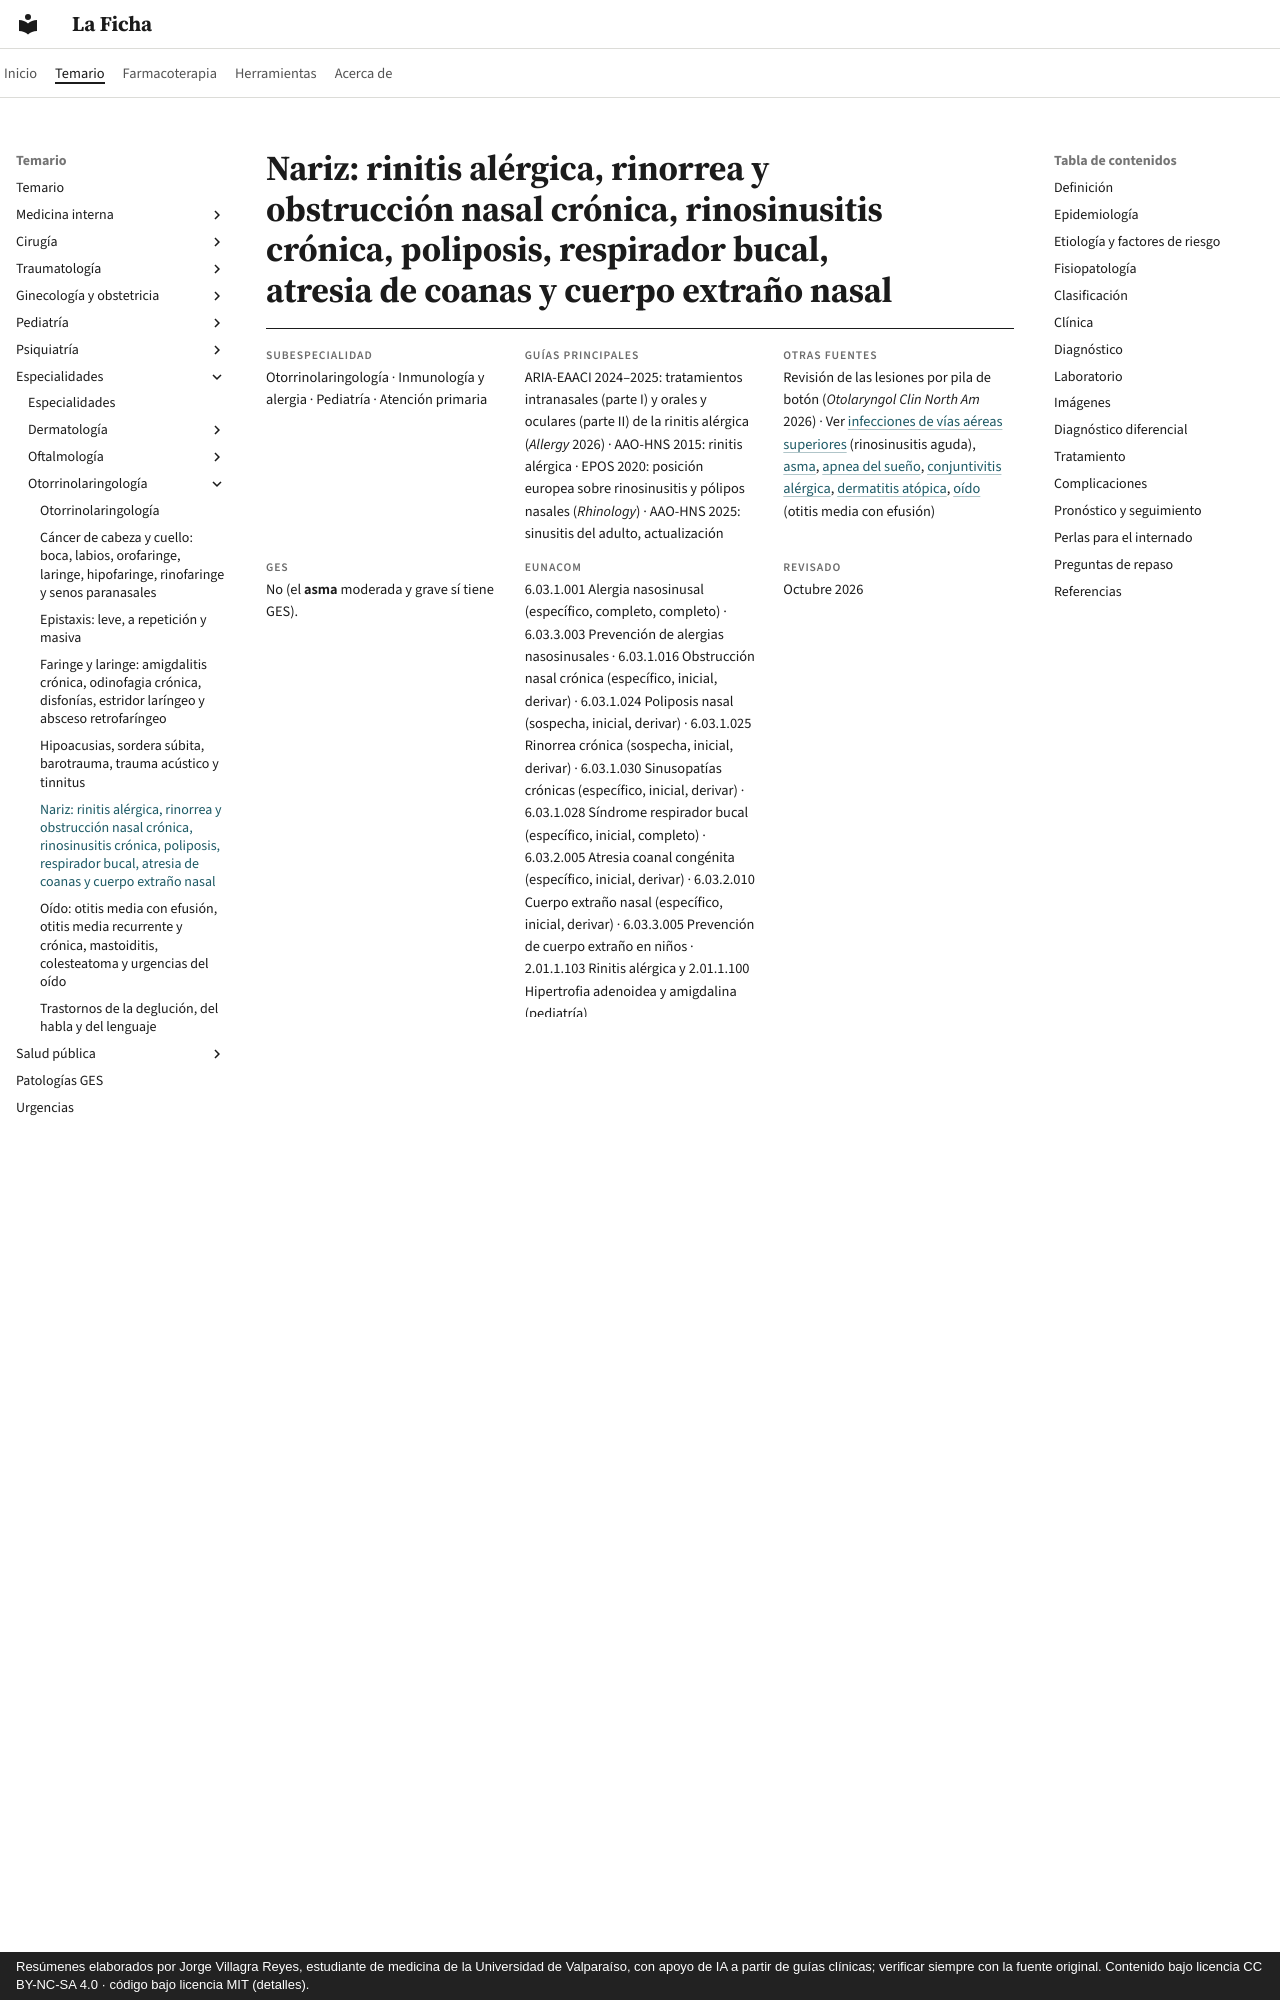

repository: jorgevillagrareyes-dotcom/laficha · page: especialidades/otorrinolaringologia/nariz-rinitis-sinusitis-cronica-y-obstruccion-nasal.html · generator: mkdocs · copyright: Resúmenes elaborados por Jorge Villagra Reyes, estudiante de medicina de la Universidad de Valparaíso, con apoyo de IA a partir de guías clínicas; verificar siempre con la fuente original. Contenido bajo licencia CC BY-NC-SA 4.0 · código bajo licencia MIT (detalles).

---
tags:
  - Otorrinolaringología
  - Frecuente en sala
---

# Nariz: rinitis alérgica, rinorrea y obstrucción nasal crónica, rinosinusitis crónica, poliposis, respirador bucal, atresia de coanas y cuerpo extraño nasal

<div class="ficha" markdown>

**Subespecialidad**
Otorrinolaringología · Inmunología y alergia · Pediatría · Atención primaria

**Guías principales**
ARIA-EAACI 2024–2025: tratamientos intranasales (parte I) y orales y oculares (parte II) de la rinitis alérgica (*Allergy* 2026) · AAO-HNS 2015: rinitis alérgica · EPOS 2020: posición europea sobre rinosinusitis y pólipos nasales (*Rhinology*) · AAO-HNS 2025: sinusitis del adulto, actualización

**Otras fuentes**
Revisión de las lesiones por pila de botón (*Otolaryngol Clin North Am* 2026) · Ver [infecciones de vías aéreas superiores](../../respiratorio/infecciones-de-vias-aereas-superiores.md) (rinosinusitis aguda), [asma](../../respiratorio/asma.md), [apnea del sueño](../../respiratorio/apnea-del-sueno-y-trastornos-del-sueno.md), [conjuntivitis alérgica](../oftalmologia/conjuntivitis-ojo-seco-y-pterigion.md), [dermatitis atópica](../dermatologia/dermatitis-atopica-contacto-seborreica-y-del-panal.md), [oído](oido-otitis-media-cronica-y-urgencias-oticas.md) (otitis media con efusión)

**GES**
No (el **asma** moderada y grave sí tiene GES).

**EUNACOM**
6.03.1.001 Alergia nasosinusal (específico, completo, completo) · 6.03.3.003 Prevención de alergias nasosinusales · 6.03.1.016 Obstrucción nasal crónica (específico, inicial, derivar) · 6.03.1.024 Poliposis nasal (sospecha, inicial, derivar) · 6.03.1.025 Rinorrea crónica (sospecha, inicial, derivar) · 6.03.1.030 Sinusopatías crónicas (específico, inicial, derivar) · 6.03.1.028 Síndrome respirador bucal (específico, inicial, completo) · 6.03.2.005 Atresia coanal congénita (específico, inicial, derivar) · 6.03.2.010 Cuerpo extraño nasal (específico, inicial, derivar) · 6.03.3.005 Prevención de cuerpo extraño en niños · 2.01.1.103 Rinitis alérgica y 2.01.1.100 Hipertrofia adenoidea y amigdalina (pediatría)

**Revisado**
Octubre 2026

</div>

!!! abstract "Resumen en 60 segundos"
    - **Rinitis alérgica**: **estornudos** en salvas, **rinorrea acuosa**, **prurito** nasal y ocular, **obstrucción**; estacional (pólenes) o perenne (ácaros, epitelios). Se asocia al **asma** (preguntar siempre) y a la conjuntivitis alérgica. Tratamiento: **corticoide intranasal** (el más eficaz, uso diario) o **combinación corticoide más antihistamínico intranasal** en las moderadas a graves; **antihistamínico oral de segunda generación** en las leves o con síntomas oculares; **inmunoterapia** con alérgenos en casos seleccionados.
    - **Rinorrea crónica no alérgica**: vasomotora (cambios de temperatura, olores), **medicamentosa** (uso prolongado de **descongestionantes tópicos**: efecto rebote), hormonal (embarazo), gustativa (al comer), del adulto mayor. **Unilateral** acuosa: descartar una **fístula de LCR**; **unilateral fétida o sanguinolenta**: **cuerpo extraño** (niños) o **tumor** (adultos).
    - **Rinosinusitis crónica** (EPOS 2020): ≥ 2 síntomas por **≥ 12 semanas** (obstrucción o rinorrea, más dolor facial o **hiposmia**), confirmados con **endoscopía** o **TC**. **Sin pólipos** o **con pólipos** (tipo 2, eosinofílica, asociada al asma). **Lavados nasales con suero** y **corticoide intranasal**; corticoide oral en ciclos cortos; **cirugía endoscópica**; **biológicos** (dupilumab) en la poliposis grave.
    - **Pólipo unilateral** en un adulto: **biopsia** (papiloma invertido, cáncer). Pólipos en un **niño**: descartar **fibrosis quística**.
    - **Respirador bucal**: niño con boca abierta, **ronquido**, apneas, facies adenoidea, mala oclusión; causa principal: **hipertrofia adenoidea y amigdalina** y rinitis alérgica.
    - **Atresia de coanas bilateral**: **urgencia neonatal** (el RN respira por la nariz): **cianosis que mejora con el llanto**; no pasa la sonda por la nariz; **cánula de Mayo** y cirugía. Buscar **síndrome CHARGE**.
    - **Cuerpo extraño nasal**: niño con **rinorrea unilateral fétida**; **pila de botón** = urgencia.
